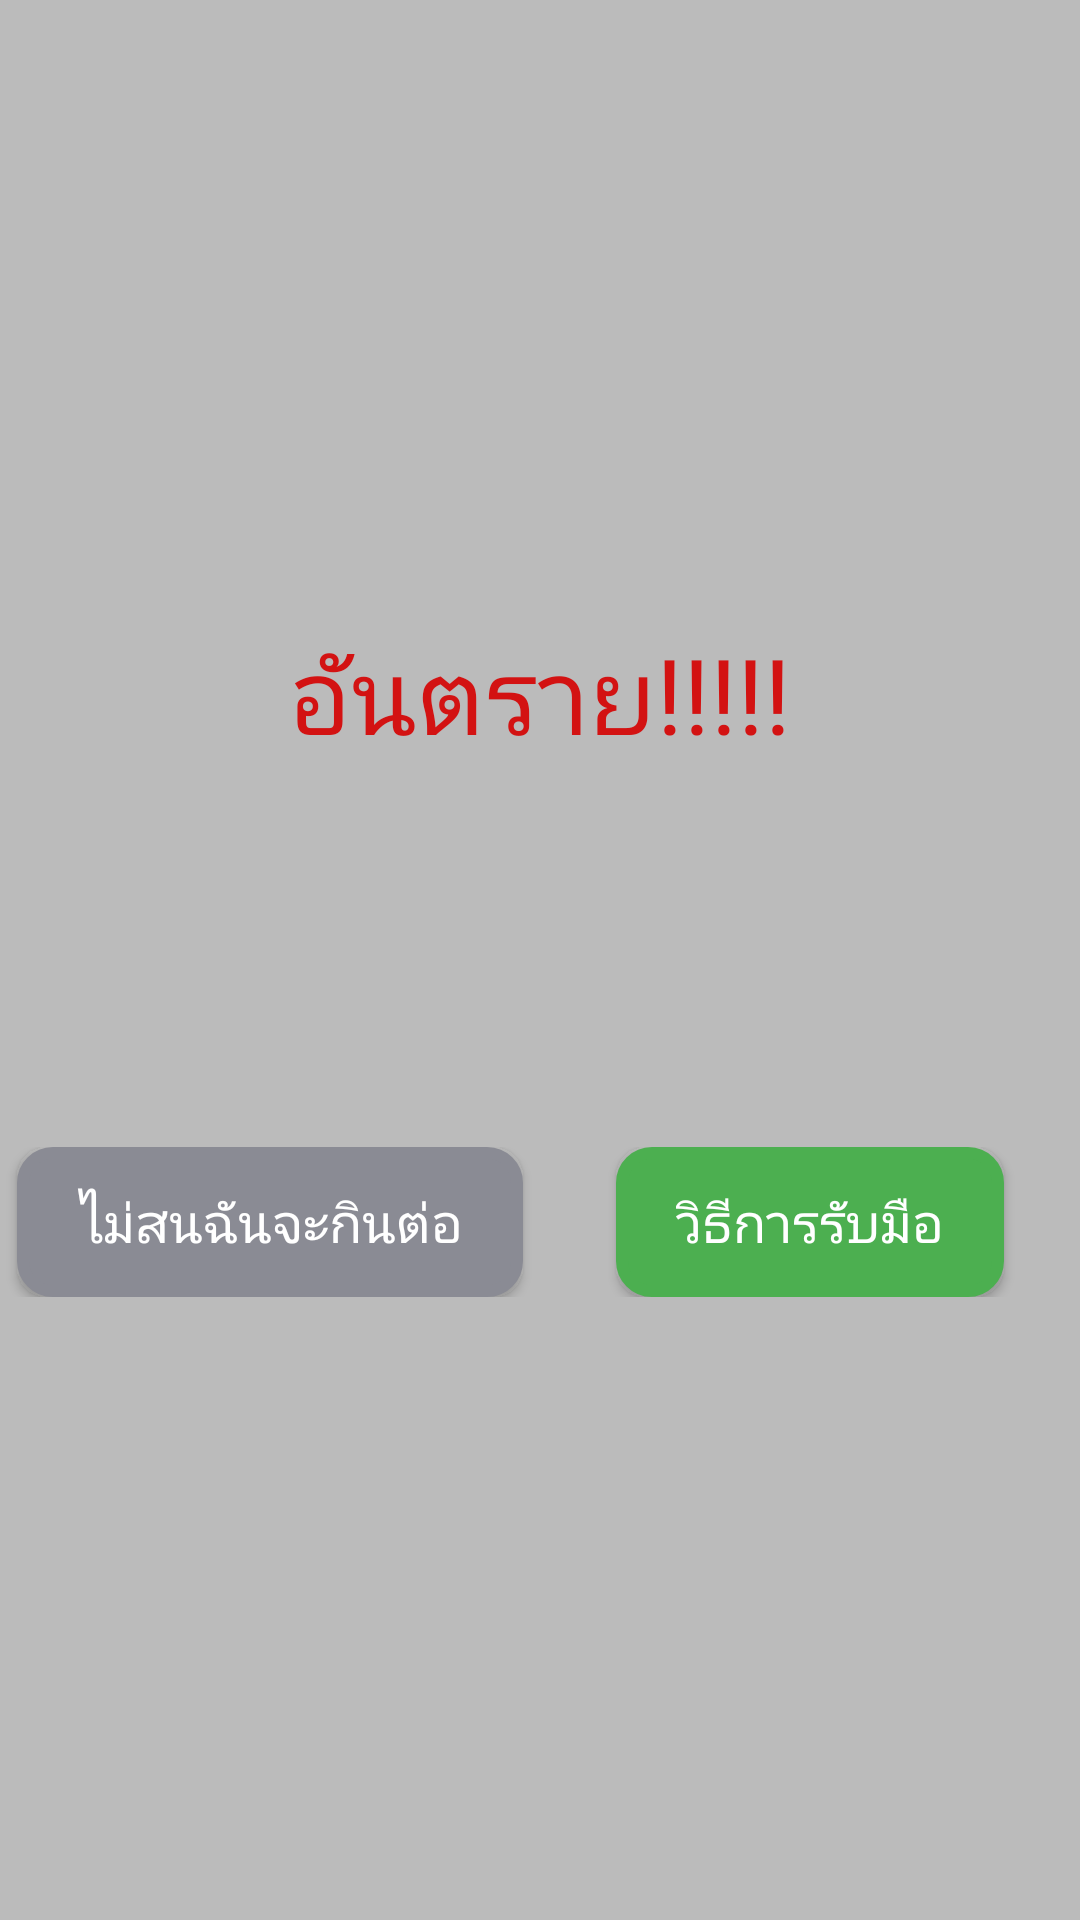

Produce the Android XML layout that renders to this screen, including the resource entries it uses.
<!-- AndroidManifest.xml: application theme AppTheme -->
<!-- res/layout/dialog_full_screen.xml -->
<?xml version="1.0" encoding="utf-8"?>
<layout
    xmlns:android="http://schemas.android.com/apk/res/android">
    <RelativeLayout
        android:layout_width="match_parent"
        android:layout_height="match_parent"
        android:background="@color/bg_alert">

        <LinearLayout
            android:layout_width="match_parent"
            android:layout_height="wrap_content"
            android:layout_centerInParent="true"
            android:gravity="center"
            android:orientation="vertical">

            <TextView
                android:text="@string/danger"
                android:textColor="#D31212"
                android:fontFamily="@font/lamoon_bold"
                android:textSize="35sp"
                android:layout_width="wrap_content"
                android:layout_height="wrap_content" />

            <TextView
                android:id="@+id/tvAlert"
                android:layout_width="wrap_content"
                android:layout_height="wrap_content"
                android:gravity="center"
                android:textSize="20sp"
                android:layout_marginTop="50dp"
                android:fontFamily="@font/lamoon_regular"
                android:textColor="@color/colorWhite"/>

            <LinearLayout
                android:layout_width="match_parent"
                android:layout_height="wrap_content"
                android:orientation="horizontal"
                android:layout_marginTop="50dp"
                android:layout_weight="2">

                <RelativeLayout
                    android:layout_width="match_parent"
                    android:layout_height="50dp"
                    android:layout_weight="1">

                    <Button
                        android:id="@+id/btnDismiss"
                        android:layout_width="wrap_content"
                        android:layout_height="match_parent"
                        android:text="@string/no"
                        android:background="@drawable/btn_cancel"
                        android:textColor="@color/colorWhite"
                        android:paddingStart="20dp"
                        android:paddingEnd="20dp"
                        android:textSize="18sp"
                        android:fontFamily="@font/lamoon_bold"
                        android:layout_centerInParent="true"/>

                </RelativeLayout>

                <RelativeLayout
                    android:layout_width="match_parent"
                    android:layout_height="50dp"
                    android:layout_weight="1">

                    <Button
                        android:id="@+id/btnHowTo"
                        android:layout_width="wrap_content"
                        android:layout_height="match_parent"
                        android:layout_centerInParent="true"
                        android:background="@drawable/btn_save"
                        android:textColor="@color/colorWhite"
                        android:paddingStart="20dp"
                        android:paddingEnd="20dp"
                        android:textSize="18sp"
                        android:fontFamily="@font/lamoon_bold"
                        android:text="@string/how_to"/>

                </RelativeLayout>

            </LinearLayout>

        </LinearLayout>

    </RelativeLayout>

</layout>
<!-- resources referenced by this layout -->
<resources>
  <color name="bg_alert">#41000000</color>
  <color name="colorWhite">#FFFFFF</color>
  <!-- drawable btn_cancel (drawable) -->
  <?xml version="1.0" encoding="utf-8"?>
  <selector xmlns:android="http://schemas.android.com/apk/res/android">
      <item android:state_pressed="true">
          <shape>
              <solid
                  android:color="#56565E"/>
              <stroke
                  android:width="2dp"
                  android:color="#56565E"/>
              <corners
                  android:radius="9dp"/>
              <padding
                  android:bottom="10dp"
                  android:left="10dp"
                  android:right="10dp"
                  android:top="10dp"/>
          </shape>
      </item>
      <item>
          <shape>
              <gradient
                  android:angle="270"
                  android:endColor="#8A8B94"
                  android:startColor="#8A8B94"/>
              <stroke
                  android:width="4dp"
                  android:color="#8A8B94"/>
              <corners
                  android:radius="10dp"/>
              <padding
                  android:bottom="10dp"
                  android:left="10dp"
                  android:right="10dp"
                  android:top="10dp"/>
          </shape>
      </item>
  </selector>
  <!-- drawable btn_save (drawable) -->
  <?xml version="1.0" encoding="utf-8"?>
  <selector xmlns:android="http://schemas.android.com/apk/res/android">
      <item android:state_pressed="true">
          <shape>
              <solid
                  android:color="#459B48"/>
              <stroke
                  android:width="2dp"
                  android:color="#459B48"/>
              <corners
                  android:radius="9dp"/>
              <padding
                  android:bottom="10dp"
                  android:left="10dp"
                  android:right="10dp"
                  android:top="10dp"/>
          </shape>
  
      </item>
      <item>
          <shape>
              <gradient
                  android:angle="270"
                  android:endColor="#4CAF50"
                  android:startColor="#4CAF50"/>
              <stroke
                  android:width="4dp"
                  android:color="#4CAF50"/>
              <corners
                  android:radius="10dp"/>
              <padding
                  android:bottom="10dp"
                  android:left="10dp"
                  android:right="10dp"
                  android:top="10dp"/>
          </shape>
      </item>
  </selector>
  <string name="danger">อันตราย!!!!!</string>
  <string name="how_to">วิธีการรับมือ</string>
  <string name="no">ไม่สนฉันจะกินต่อ</string>
  <style name="AppTheme" parent="Theme.AppCompat.Light.NoActionBar">
          
          <item name="colorPrimary">@color/colorPrimary</item>
          <item name="colorPrimaryDark">@color/colorPrimaryDark</item>
          <item name="colorAccent">@color/colorAccent</item>
      </style>
  <color name="colorPrimary">#03A9F4</color>
  <color name="colorPrimaryDark">#058CC9</color>
  <color name="colorAccent">#03A9F4</color>
</resources>
